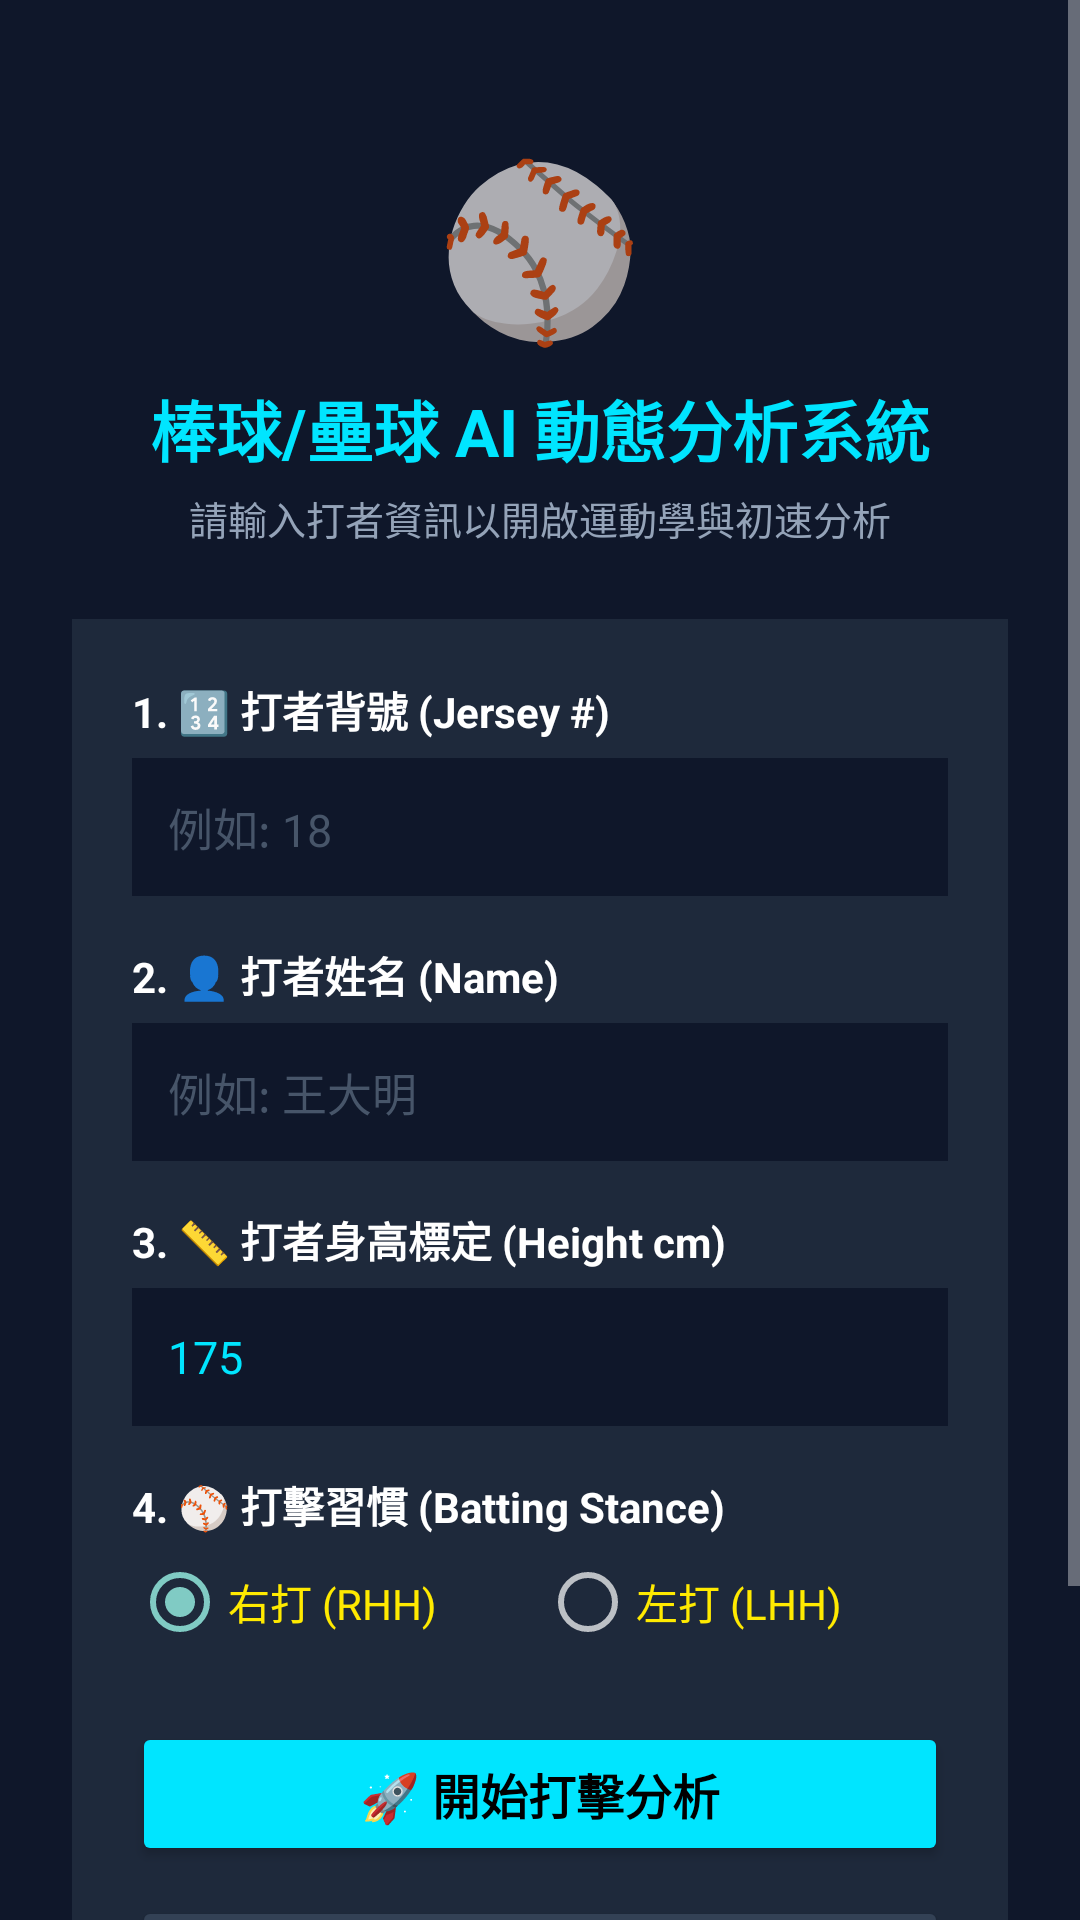

Reconstruct the res/layout file that produces this screen, plus the resources it refers to.
<!-- AndroidManifest.xml: activity theme Theme.BaseballMotionAnalyzer -->
<!-- res/layout/activity_login.xml -->
<?xml version="1.0" encoding="utf-8"?>
<ScrollView xmlns:android="http://schemas.android.com/apk/res/android"
    xmlns:app="http://schemas.android.com/apk/res-auto"
    android:layout_width="match_parent"
    android:layout_height="match_parent"
    android:background="#0F172A"
    android:fillViewport="true">

    <LinearLayout
        android:layout_width="match_parent"
        android:layout_height="wrap_content"
        android:gravity="center_horizontal"
        android:orientation="vertical"
        android:padding="24dp">

        
        <TextView
            android:layout_width="wrap_content"
            android:layout_height="wrap_content"
            android:layout_marginTop="20dp"
            android:text="⚾"
            android:textSize="56sp" />

        <TextView
            android:layout_width="wrap_content"
            android:layout_height="wrap_content"
            android:layout_marginTop="8dp"
            android:text="棒球/壘球 AI 動態分析系統"
            android:textColor="#00E5FF"
            android:textSize="22sp"
            android:textStyle="bold" />

        <TextView
            android:layout_width="wrap_content"
            android:layout_height="wrap_content"
            android:layout_marginTop="4dp"
            android:text="請輸入打者資訊以開啟運動學與初速分析"
            android:textColor="#94A3B8"
            android:textSize="13sp" />

        
        <LinearLayout
            android:layout_width="match_parent"
            android:layout_height="wrap_content"
            android:layout_marginTop="24dp"
            android:background="#1E293B"
            android:orientation="vertical"
            android:padding="20dp">

            
            <TextView
                android:layout_width="wrap_content"
                android:layout_height="wrap_content"
                android:text="1. 🔢 打者背號 (Jersey #)"
                android:textColor="#FFFFFF"
                android:textSize="14sp"
                android:textStyle="bold" />

            <EditText
                android:id="@+id/etJerseyNumber"
                android:layout_width="match_parent"
                android:layout_height="wrap_content"
                android:layout_marginTop="6dp"
                android:background="#0F172A"
                android:hint="例如: 18"
                android:inputType="number"
                android:padding="12dp"
                android:textColor="#00E5FF"
                android:textColorHint="#475569"
                android:textSize="15sp" />

            
            <TextView
                android:layout_width="wrap_content"
                android:layout_height="wrap_content"
                android:layout_marginTop="16dp"
                android:text="2. 👤 打者姓名 (Name)"
                android:textColor="#FFFFFF"
                android:textSize="14sp"
                android:textStyle="bold" />

            <EditText
                android:id="@+id/etPlayerName"
                android:layout_width="match_parent"
                android:layout_height="wrap_content"
                android:layout_marginTop="6dp"
                android:background="#0F172A"
                android:hint="例如: 王大明"
                android:inputType="textPersonName"
                android:padding="12dp"
                android:textColor="#00E5FF"
                android:textColorHint="#475569"
                android:textSize="15sp" />

            
            <TextView
                android:layout_width="wrap_content"
                android:layout_height="wrap_content"
                android:layout_marginTop="16dp"
                android:text="3. 📏 打者身高標定 (Height cm)"
                android:textColor="#FFFFFF"
                android:textSize="14sp"
                android:textStyle="bold" />

            <EditText
                android:id="@+id/etPlayerHeight"
                android:layout_width="match_parent"
                android:layout_height="wrap_content"
                android:layout_marginTop="6dp"
                android:background="#0F172A"
                android:hint="預設: 175"
                android:inputType="numberDecimal"
                android:padding="12dp"
                android:text="175"
                android:textColor="#00E5FF"
                android:textColorHint="#475569"
                android:textSize="15sp" />

            
            <TextView
                android:layout_width="wrap_content"
                android:layout_height="wrap_content"
                android:layout_marginTop="16dp"
                android:text="4. ⚾ 打擊習慣 (Batting Stance)"
                android:textColor="#FFFFFF"
                android:textSize="14sp"
                android:textStyle="bold" />

            <RadioGroup
                android:id="@+id/rgBattingStance"
                android:layout_width="match_parent"
                android:layout_height="wrap_content"
                android:layout_marginTop="6dp"
                android:orientation="horizontal">

                <RadioButton
                    android:id="@+id/rbRightHanded"
                    android:layout_width="0dp"
                    android:layout_height="wrap_content"
                    android:layout_weight="1"
                    android:checked="true"
                    android:text="右打 (RHH)"
                    android:textColor="#FFEA00"
                    android:textSize="14sp" />

                <RadioButton
                    android:id="@+id/rbLeftHanded"
                    android:layout_width="0dp"
                    android:layout_height="wrap_content"
                    android:layout_weight="1"
                    android:text="左打 (LHH)"
                    android:textColor="#FFEA00"
                    android:textSize="14sp" />
            </RadioGroup>

            
            <Button
                android:id="@+id/btnLogin"
                android:layout_width="match_parent"
                android:layout_height="wrap_content"
                android:layout_marginTop="24dp"
                android:backgroundTint="#00E5FF"
                android:paddingVertical="12dp"
                android:text="🚀 開始打擊分析"
                android:textColor="#000000"
                android:textSize="16sp"
                android:textStyle="bold" />

            
            <Button
                android:id="@+id/btnGuestLogin"
                android:layout_width="match_parent"
                android:layout_height="wrap_content"
                android:layout_marginTop="10dp"
                android:backgroundTint="#334155"
                android:paddingVertical="10dp"
                android:text="👤 訪客快速進入 (預設 170cm / 右打)"
                android:textColor="#00E676"
                android:textSize="14sp" />
        </LinearLayout>

        
        <TextView
            android:layout_width="wrap_content"
            android:layout_height="wrap_content"
            android:layout_marginTop="24dp"
            android:text="📋 近期已有打者紀錄 (點選快速登入)"
            android:textColor="#94A3B8"
            android:textSize="13sp" />

        <LinearLayout
            android:id="@+id/containerSavedPlayers"
            android:layout_width="match_parent"
            android:layout_height="wrap_content"
            android:layout_marginTop="8dp"
            android:orientation="vertical" />

    </LinearLayout>
</ScrollView>
<!-- resources referenced by this layout -->
<resources>
  <style name="Theme.BaseballMotionAnalyzer" parent="Theme.AppCompat.NoActionBar">
          <item name="android:windowFullscreen">true</item>
          <item name="android:statusBarColor">@color/black</item>
          <item name="android:navigationBarColor">@color/black</item>
      </style>
  <color name="black">#FF000000</color>
</resources>
